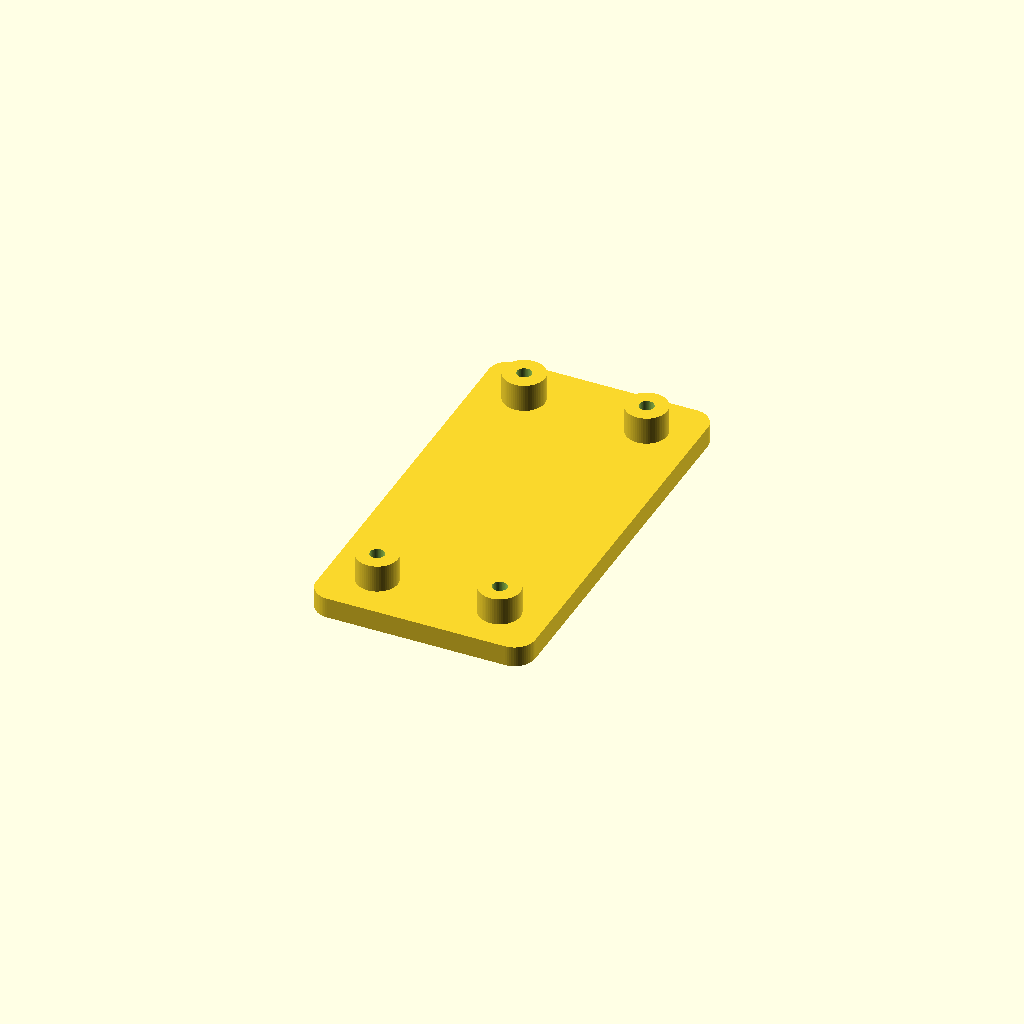
Cell 1: rendered with the file's own defaults.
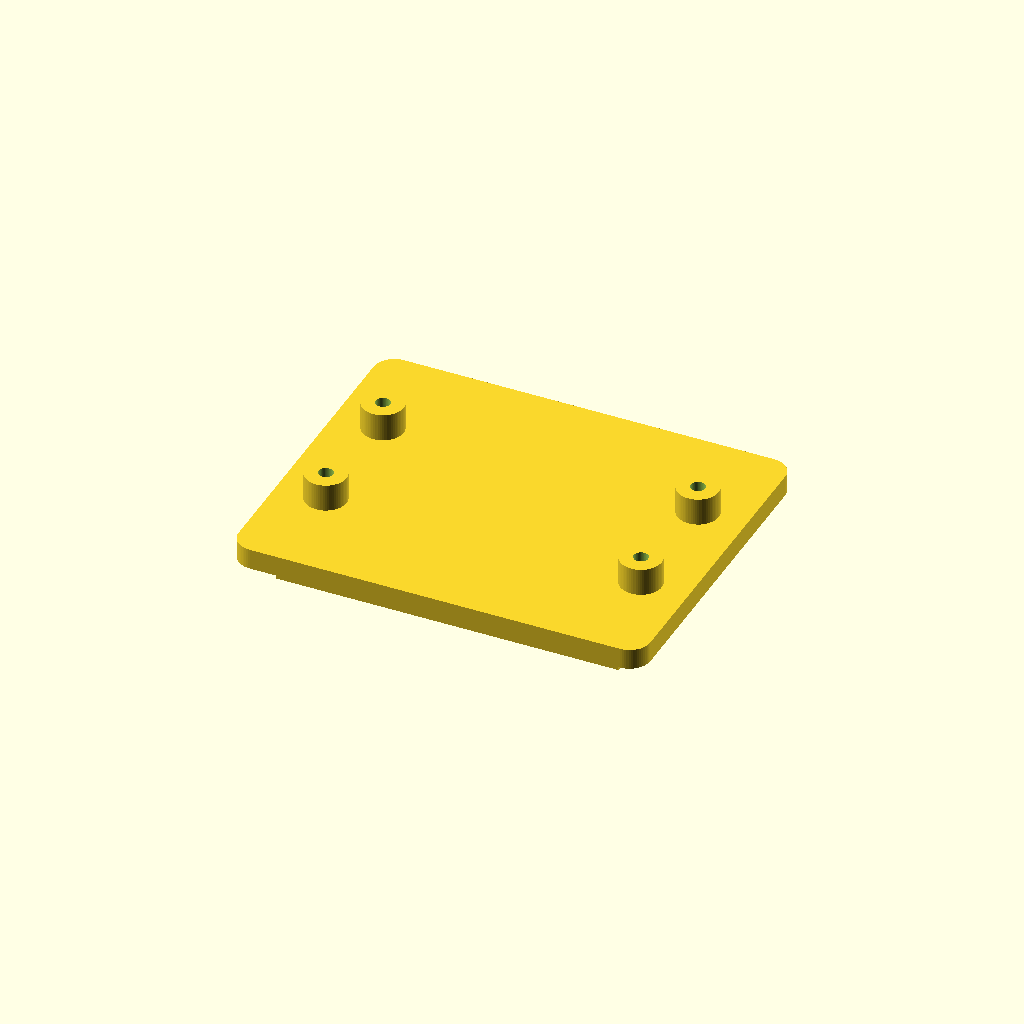
Cell 2 — board_perpendicular set to false, the other parameters unchanged.
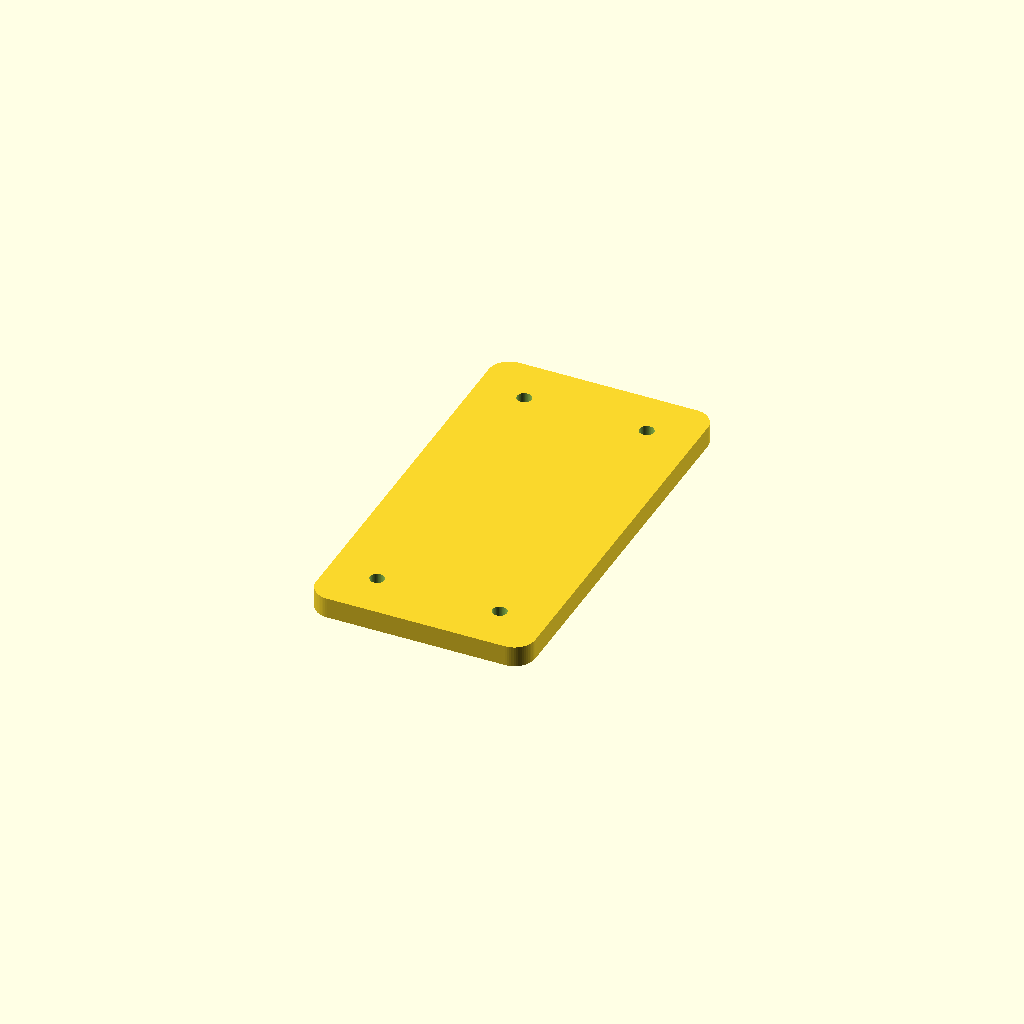
Cell 3: standoffs = false (everything else at default).
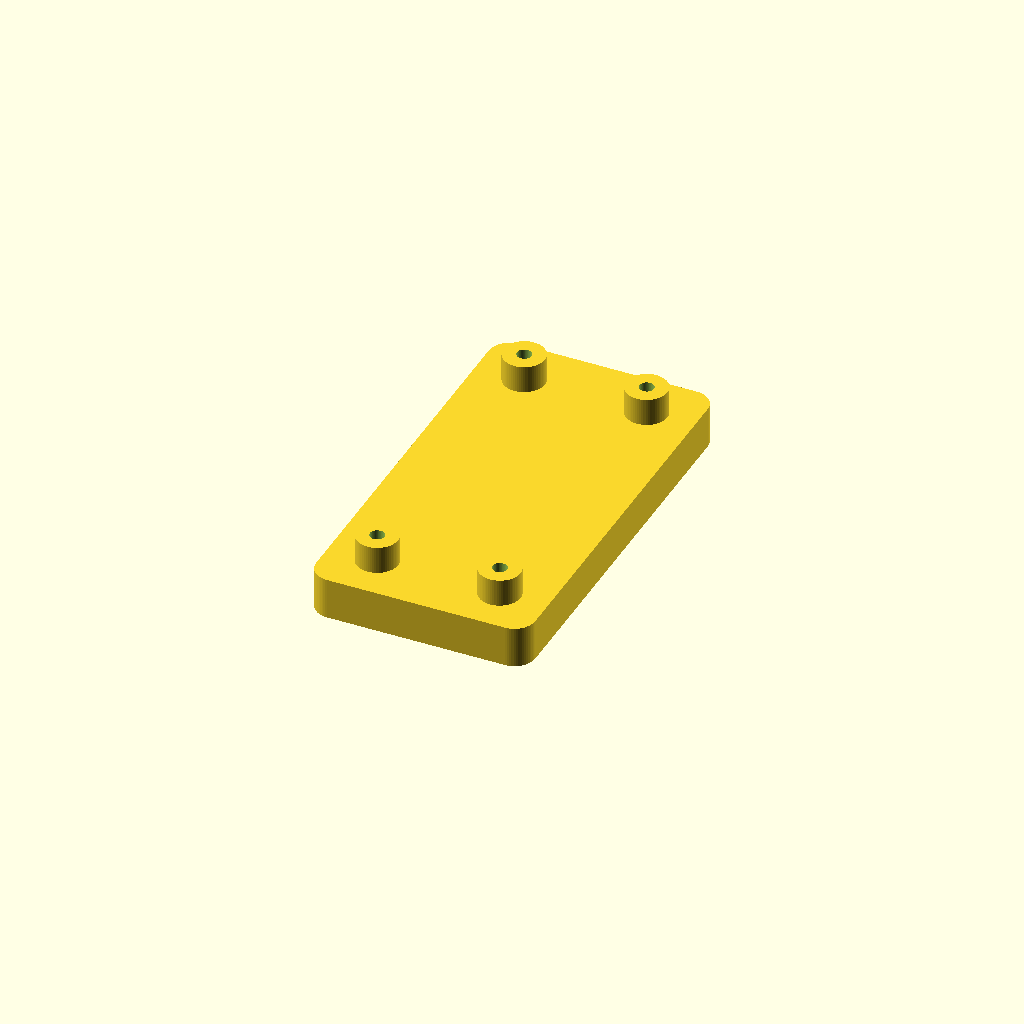
Cell 4 — plate_t set to 6, the other parameters unchanged.
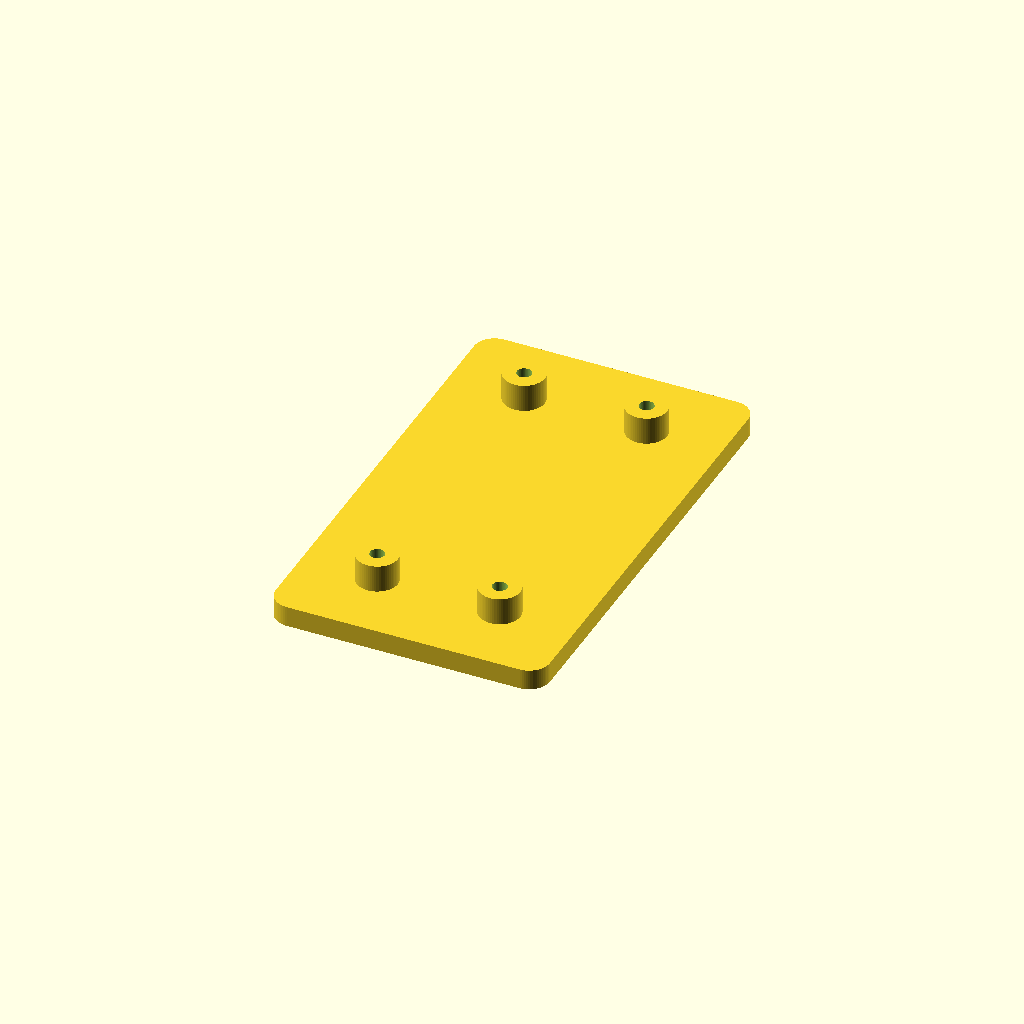
Cell 5: edge_margin = 8 (everything else at default).
All cells are drawn from one camera (rotation 55°, 0°, 25°, orthographic, colour scheme Cornfield), so only the parameter changes between them.
Source of the model, featherwing_din_mount/featherwing_din_mount.scad:
// ============================================================================
//  DIN Rail Mount for Adafruit Feather / FeatherWing
// ============================================================================
//  Parametric reconstruction of "Din Rail Mount" by Selphb
//  (Thingiverse thing:1110765), with two changes requested:
//
//    1. WIDER front plate.
//    2. The original THREE M3 holes are replaced with FOUR holes laid out in
//       the Adafruit Feather corner mounting-hole pattern, so an Adafruit
//       FeatherWing (e.g. product 2923, Latching Mini Relay FeatherWing) or any
//       Feather-form-factor board can be bolted directly to the rail mount.
//
//  Feather mounting-hole pattern (standard form factor, 0.9" x 2.0" board):
//    - 4 holes at the corners, 2.54 mm (0.1") nominal
//    - hole-center rectangle = 45.72 mm (1.8") x 17.78 mm (0.7")
//    - i.e. centers inset 2.54 mm (0.1") from each PCB edge
//
//  Rail: EN 50022 / TS35 "top hat", 35 mm wide, 7.5 mm deep, ~1.2 mm material.
//
//  Mounting: clip the top hook over the upper rail edge first, then rotate the
//  body down so the lower hook snaps behind the lower edge (tilt-on). Fasten
//  the FeatherWing to the four standoffs with self-tapping M2.5 screws driven
//  from the component side (screw passes through the PCB and bites the standoff).
// ============================================================================

/* [Board orientation] */
// false: board LONG axis runs ALONG the rail (parallel)
// true : board LONG axis runs ACROSS the rail (perpendicular). This pushes the
//        45.72 mm hole pair outboard of the rail edges, so the board screws
//        clear the rail/hooks entirely (more screw clearance, not less).
board_perpendicular = true;

/* [Front plate] */
plate_t   = 3;    // plate thickness
corner_r  = 3;    // rounded plate corners
edge_margin = 4;  // plate material around the outermost standoffs

/* [Feather corner hole pattern] */
feather_x = 45.72;  // long-axis hole-center spacing  (1.8")
feather_y = 17.78;  // short-axis hole-center spacing  (0.7")
hole_d    = 2.1;    // 2.1 = self-tapping pilot for M2.5. Use 2.7 for clearance.
standoffs   = true; // raise the board off the plate (clears bottom-side parts)
standoff_h  = 4;    // standoff height
standoff_d  = 6;    // standoff outer diameter

/* [DIN rail clip - EN 50022 / TS35] */
rail_w     = 35;    // rail width (outer edge to outer edge)
rail_clear = 0.4;   // total grip clearance across the rail
catch_z    = 1.6;   // how far behind the rail face the hook reaches
catch_y    = 2.2;   // how far the lip overlaps the rail edge (inward)
hook_thk   = 1.8;   // lip thickness (Z)
wall_thk   = 2.5;   // hook outer-wall thickness (Y)
hook_inset = 5;     // hook is shorter than the plate by this much each end

/* [Derived - do not edit] */
// hole-center spacing resolved onto the X (along-rail) and Y (across-rail) axes
hx = board_perpendicular ? feather_y : feather_x;   // along the rail
hy = board_perpendicular ? feather_x : feather_y;   // across the rail
// auto-size the plate: fit the standoffs + margin, and stay tall enough to host
// the rail hooks (which attach at y = +-(rail_w/2 + wall_thk))
min_h_for_hooks = rail_w + 2 * wall_thk + 2 * edge_margin;
plate_w = hx + standoff_d + 2 * edge_margin;
plate_h = max(min_h_for_hooks, hy + standoff_d + 2 * edge_margin);

$fn = 64;

// ---------------------------------------------------------------------------
// helpers
// ---------------------------------------------------------------------------
module at_feather_holes() {
    for (sx = [-1, 1], sy = [-1, 1])
        translate([sx * hx / 2, sy * hy / 2, 0]) children();
}

// rounded rectangular plate in XY, base at z = 0
module rounded_plate(w, h, t, r) {
    linear_extrude(t)
        offset(r) offset(-r)
            square([w, h], center = true);
}

// One rail hook for the +Y (top) edge, extruded along X.
// Mirror in Y for the bottom edge.
//   - outer wall drops straight back from the plate
//   - lip turns inward at the back to trap the rolled rail edge
module rail_hook() {
    y_outer = rail_w / 2 + rail_clear / 2;     // inner face of outer wall
    len     = plate_w - 2 * hook_inset;
    union() {
        // outer wall (behind the plate, -Z)
        translate([-len / 2, y_outer, -(catch_z + hook_thk)])
            cube([len, wall_thk, catch_z + hook_thk]);
        // inward catch lip at the very back
        translate([-len / 2, y_outer - catch_y, -(catch_z + hook_thk)])
            cube([len, catch_y + wall_thk, hook_thk]);
    }
}

// ---------------------------------------------------------------------------
// model
// ---------------------------------------------------------------------------
module featherwing_din_mount() {
    difference() {
        union() {
            // front plate
            translate([0, 0, 0]) rounded_plate(plate_w, plate_h, plate_t, corner_r);

            // board standoffs (front side)
            if (standoffs)
                at_feather_holes()
                    translate([0, 0, plate_t])
                        cylinder(h = standoff_h, d = standoff_d);

            // DIN rail hooks (back side), top + bottom
            rail_hook();
            mirror([0, 1, 0]) rail_hook();
        }

        // four Feather mounting holes, drilled through plate (+ standoff)
        at_feather_holes()
            translate([0, 0, -1])
                cylinder(h = plate_t + (standoffs ? standoff_h : 0) + 2, d = hole_d);
    }
}

featherwing_din_mount();
Customizer parameters (derived from the source; name, type, default, range or options):
board_perpendicular: bool, default true
plate_t: number, default 3
corner_r: number, default 3
edge_margin: number, default 4
feather_x: number, default 45.72
feather_y: number, default 17.78
hole_d: number, default 2.1
standoffs: bool, default true
standoff_h: number, default 4
standoff_d: number, default 6
rail_w: number, default 35
rail_clear: number, default 0.4
catch_z: number, default 1.6
catch_y: number, default 2.2
hook_thk: number, default 1.8
wall_thk: number, default 2.5
hook_inset: number, default 5
